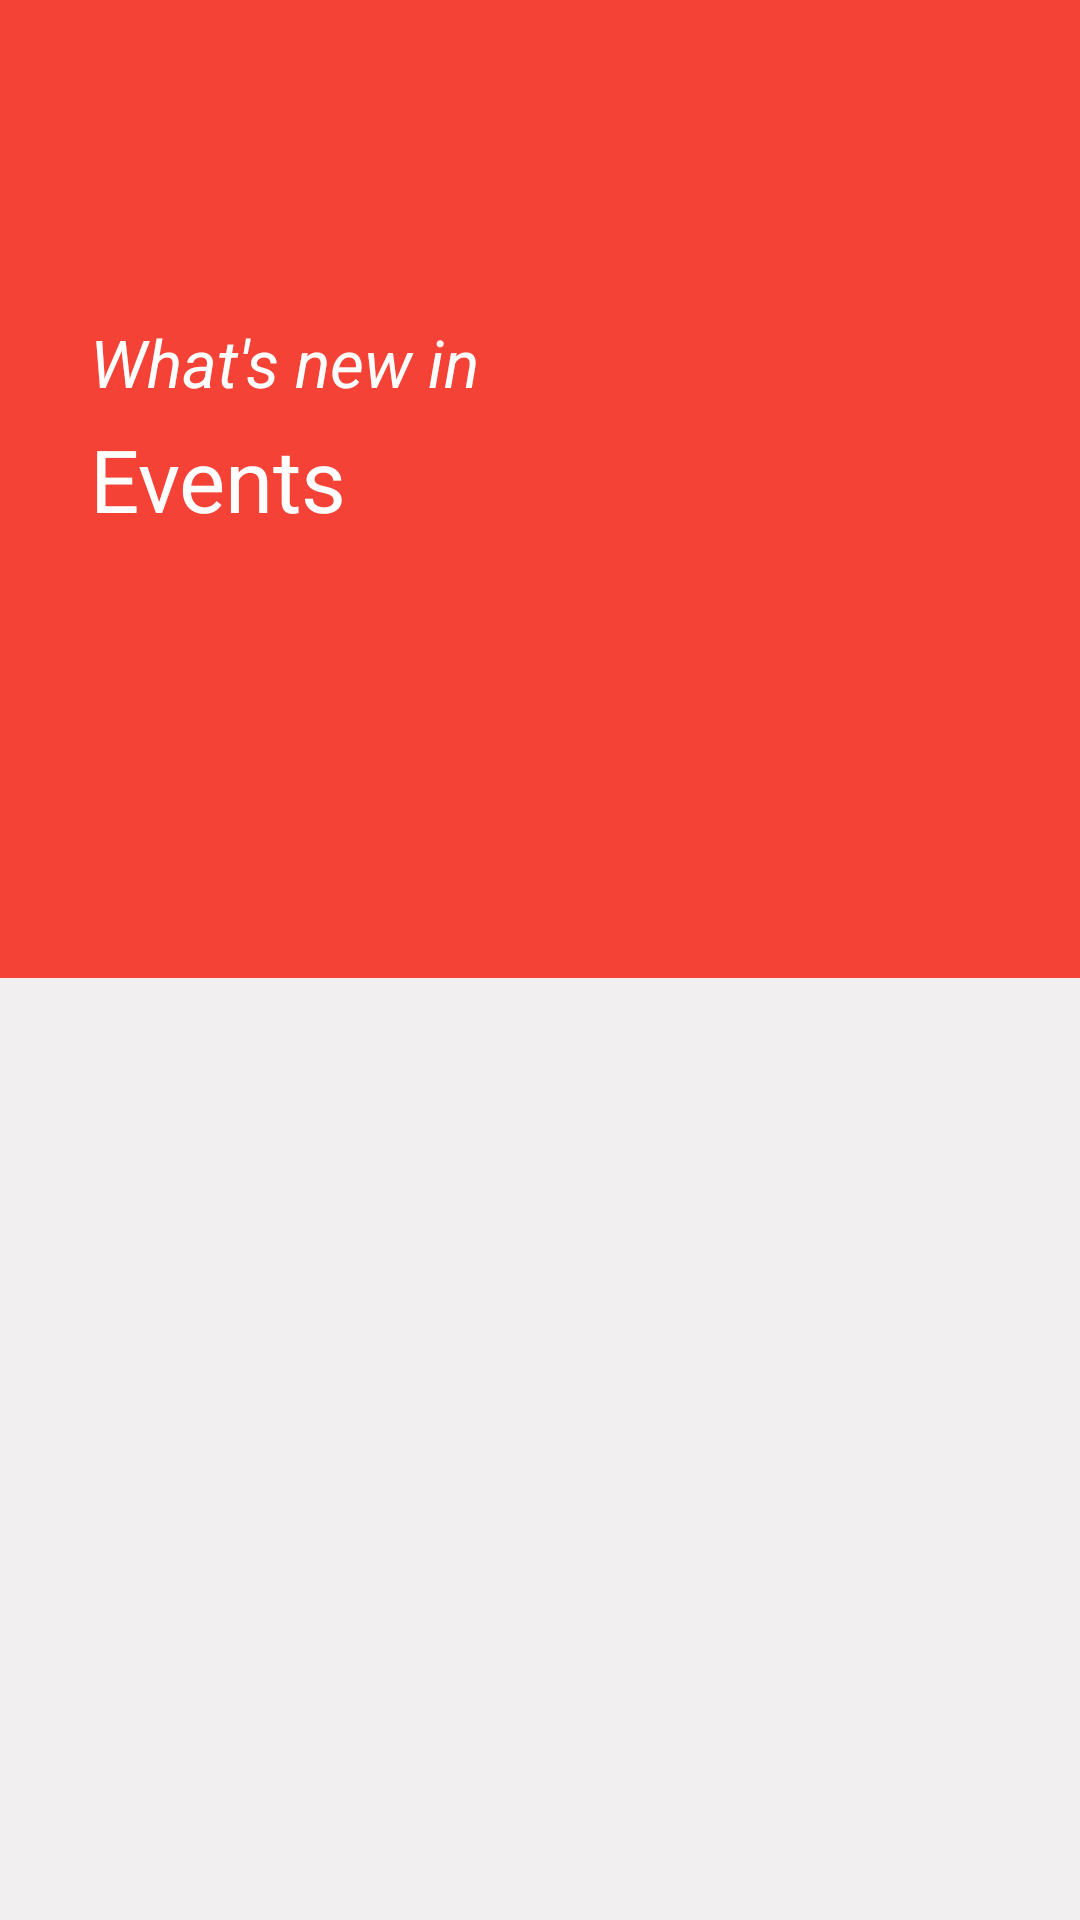

This screen was rendered from an Android layout file. Write that file and the resources it references.
<!-- AndroidManifest.xml: application theme AppTheme -->
<!-- res/layout/activity_event_items_list.xml -->
<?xml version="1.0" encoding="utf-8"?>
<android.support.v4.widget.NestedScrollView
    xmlns:android="http://schemas.android.com/apk/res/android"
    xmlns:tools="http://schemas.android.com/tools"
    android:layout_width="match_parent"
    android:layout_height="match_parent"
    android:background="#f7f1efef"
    tools:context="in.shantanupatil.notificationmanager.Events.RetriveEvents.EventItemsList">


   <RelativeLayout
       android:layout_width="match_parent"
       android:layout_height="match_parent">

       <RelativeLayout
           android:background="@color/colorPrimary"
           android:layout_width="match_parent"
           android:layout_height="match_parent">

           <android.support.v7.widget.Toolbar
               android:id="@+id/toolbar_events"
               android:layout_width="match_parent"
               android:fitsSystemWindows="true"
               android:layout_height="?attr/actionBarSize"
               />

           <LinearLayout
               android:layout_below="@+id/toolbar_events"
               android:orientation="horizontal"
               android:layout_width="match_parent"
               android:layout_height="270dp">

               <LinearLayout
                   android:layout_marginLeft="30dp"
                   android:layout_marginTop="50dp"
                   android:orientation="vertical"
                   android:layout_weight="1"
                   android:layout_width="match_parent"
                   android:layout_height="match_parent">

                   <TextView
                       android:layout_width="match_parent"
                       android:layout_height="wrap_content"
                       android:text="What's new in"
                       android:textSize="22sp"
                       android:textColor="#FFF"
                       android:textStyle="italic"
                       />

                   <TextView
                       android:layout_width="match_parent"
                       android:layout_height="wrap_content"
                       android:text="Events"
                       android:layout_marginTop="5dp"
                       android:textSize="29sp"
                       android:textColor="#FFF"
                       />

               </LinearLayout>

               <ImageView
                   android:layout_weight="1"
                   android:src="@drawable/eventlist"
                   android:layout_width="match_parent"
                   android:layout_height="match_parent" />

           </LinearLayout>

       </RelativeLayout>

       <android.support.v7.widget.RecyclerView
           android:layout_marginTop="240dp"
           android:id="@+id/dataRecycler"
           android:layout_width="match_parent"
           android:layout_height="match_parent">

       </android.support.v7.widget.RecyclerView>

   </RelativeLayout>

</android.support.v4.widget.NestedScrollView>
<!-- resources referenced by this layout -->
<resources>
  <color name="colorPrimary">#F44336</color>
  <style name="AppTheme" parent="Theme.AppCompat.Light.DarkActionBar">
          
          <item name="colorPrimary">@color/colorPrimary</item>
          <item name="colorPrimaryDark">@color/colorPrimaryDark</item>
          <item name="colorAccent">@color/colorAccent</item>
      </style>
  <color name="colorPrimaryDark">#F44336</color>
  <color name="colorAccent">#F44336</color>
</resources>
